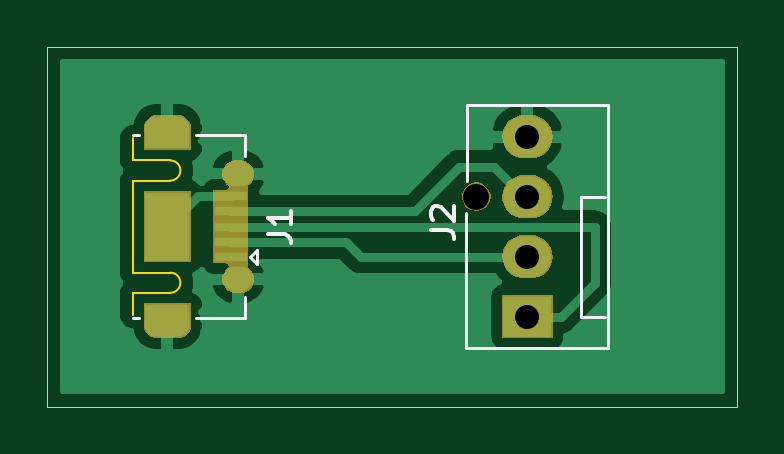
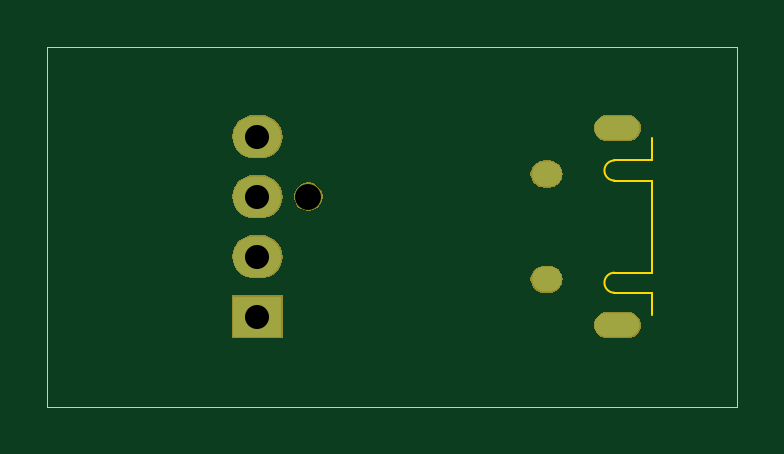
Circuit board: 9 layer files. Board 29.2 x 15.2 mm.
- bottom_copper: test pieces-B_Cu.gbr (814 bytes)
- bottom_mask: test pieces-B_Mask.gbr (8715 bytes)
- outline: test pieces-Edge_Cuts.gbr (1117 bytes)
- top_copper: test pieces-F_Cu.gbr (18955 bytes)
- top_mask: test pieces-F_Mask.gbr (9117 bytes)
- paste: test pieces-F_Paste.gbr (771 bytes)
- top_silk: test pieces-F_SilkS.gbr (1949 bytes)
- drill: test pieces-NPTH.drl (301 bytes)
- drill: test pieces-PTH.drl (544 bytes)

=== bottom_copper: test pieces-B_Cu.gbr ===
G04 #@! TF.GenerationSoftware,KiCad,Pcbnew,(5.1.5)-3*
G04 #@! TF.CreationDate,2020-03-05T14:29:52+00:00*
G04 #@! TF.ProjectId,test pieces,74657374-2070-4696-9563-65732e6b6963,rev?*
G04 #@! TF.SameCoordinates,PX8879670PY8a8eb40*
G04 #@! TF.FileFunction,Copper,L2,Bot*
G04 #@! TF.FilePolarity,Positive*
%FSLAX46Y46*%
G04 Gerber Fmt 4.6, Leading zero omitted, Abs format (unit mm)*
G04 Created by KiCad (PCBNEW (5.1.5)-3) date 2020-03-05 14:29:52*
%MOMM*%
%LPD*%
G04 APERTURE LIST*
%ADD10O,1.900000X1.000000*%
%ADD11O,1.250000X1.050000*%
%ADD12O,2.030000X1.730000*%
%ADD13R,2.030000X1.730000*%
G04 APERTURE END LIST*
D10*
X5486400Y3953000D03*
X5486400Y12303000D03*
D11*
X8486400Y5903000D03*
X8486400Y10353000D03*
D12*
X20726400Y11938000D03*
X20726400Y9398000D03*
X20726400Y6858000D03*
D13*
X20726400Y4318000D03*
M02*

=== bottom_mask: test pieces-B_Mask.gbr (8715 bytes, source omitted) ===
=== outline: test pieces-Edge_Cuts.gbr ===
G04 #@! TF.GenerationSoftware,KiCad,Pcbnew,(5.1.5)-3*
G04 #@! TF.CreationDate,2020-03-05T14:29:52+00:00*
G04 #@! TF.ProjectId,test pieces,74657374-2070-4696-9563-65732e6b6963,rev?*
G04 #@! TF.SameCoordinates,PX8879670PY8a8eb40*
G04 #@! TF.FileFunction,Profile,NP*
%FSLAX46Y46*%
G04 Gerber Fmt 4.6, Leading zero omitted, Abs format (unit mm)*
G04 Created by KiCad (PCBNEW (5.1.5)-3) date 2020-03-05 14:29:52*
%MOMM*%
%LPD*%
G04 APERTURE LIST*
%ADD10C,0.050000*%
%ADD11C,0.100000*%
G04 APERTURE END LIST*
D10*
X406400Y508000D02*
X406400Y15748000D01*
X29616400Y508000D02*
X406400Y508000D01*
X29616400Y15748000D02*
X29616400Y508000D01*
X406400Y15748000D02*
X29616400Y15748000D01*
D11*
X4036400Y11878000D02*
X4036400Y10928000D01*
X5611400Y10928000D02*
X4036400Y10928000D01*
X5611400Y10078000D02*
X4036400Y10078000D01*
X4036400Y10078000D02*
X4036400Y6178000D01*
X5611400Y6178000D02*
X4036400Y6178000D01*
X5611400Y5328000D02*
X4036400Y5328000D01*
X4036400Y5328000D02*
X4036400Y4378000D01*
X5611400Y10078000D02*
G75*
G03X5611400Y10928000I0J425000D01*
G01*
X5611400Y5328000D02*
G75*
G03X5611400Y6178000I0J425000D01*
G01*
M02*

=== top_copper: test pieces-F_Cu.gbr (18955 bytes, source omitted) ===
=== top_mask: test pieces-F_Mask.gbr (9117 bytes, source omitted) ===
=== paste: test pieces-F_Paste.gbr ===
G04 #@! TF.GenerationSoftware,KiCad,Pcbnew,(5.1.5)-3*
G04 #@! TF.CreationDate,2020-03-05T14:29:52+00:00*
G04 #@! TF.ProjectId,test pieces,74657374-2070-4696-9563-65732e6b6963,rev?*
G04 #@! TF.SameCoordinates,PX8879670PY8a8eb40*
G04 #@! TF.FileFunction,Paste,Top*
G04 #@! TF.FilePolarity,Positive*
%FSLAX46Y46*%
G04 Gerber Fmt 4.6, Leading zero omitted, Abs format (unit mm)*
G04 Created by KiCad (PCBNEW (5.1.5)-3) date 2020-03-05 14:29:52*
%MOMM*%
%LPD*%
G04 APERTURE LIST*
%ADD10R,0.850000X0.300000*%
%ADD11R,1.900000X2.900000*%
%ADD12R,1.350000X0.400000*%
G04 APERTURE END LIST*
D10*
X5486400Y11628000D03*
X5486400Y4628000D03*
D11*
X5486400Y8128000D03*
D12*
X8161400Y7478000D03*
X8161400Y6828000D03*
X8161400Y8128000D03*
X8161400Y8778000D03*
X8161400Y9428000D03*
M02*

=== top_silk: test pieces-F_SilkS.gbr ===
G04 #@! TF.GenerationSoftware,KiCad,Pcbnew,(5.1.5)-3*
G04 #@! TF.CreationDate,2020-03-05T14:29:52+00:00*
G04 #@! TF.ProjectId,test pieces,74657374-2070-4696-9563-65732e6b6963,rev?*
G04 #@! TF.SameCoordinates,PX8879670PY8a8eb40*
G04 #@! TF.FileFunction,Legend,Top*
G04 #@! TF.FilePolarity,Positive*
%FSLAX46Y46*%
G04 Gerber Fmt 4.6, Leading zero omitted, Abs format (unit mm)*
G04 Created by KiCad (PCBNEW (5.1.5)-3) date 2020-03-05 14:29:52*
%MOMM*%
%LPD*%
G04 APERTURE LIST*
%ADD10C,0.120000*%
%ADD11C,0.150000*%
G04 APERTURE END LIST*
D10*
X4286400Y11998000D02*
X4036400Y11998000D01*
X4286400Y4258000D02*
X4036400Y4258000D01*
X8756400Y5128000D02*
X8756400Y4258000D01*
X8756400Y11998000D02*
X6686400Y11998000D01*
X8756400Y4258000D02*
X6686400Y4258000D01*
X8756400Y11998000D02*
X8756400Y11128000D01*
X8986400Y6828000D02*
X9286400Y7128000D01*
X8986400Y6828000D02*
X9286400Y6528000D01*
X9286400Y7128000D02*
X9286400Y6528000D01*
X23016400Y9398000D02*
X24026400Y9398000D01*
X23016400Y4318000D02*
X23016400Y9398000D01*
X24026400Y4318000D02*
X23016400Y4318000D01*
X24126400Y2968000D02*
X18126400Y2968000D01*
X24126400Y13268000D02*
X24126400Y2968000D01*
X18176400Y13268000D02*
X24126400Y13268000D01*
X18176400Y10068000D02*
X18176400Y13268000D01*
X18126400Y2968000D02*
X18126400Y8718000D01*
D11*
X9738780Y7794667D02*
X10453066Y7794667D01*
X10595923Y7747048D01*
X10691161Y7651810D01*
X10738780Y7508953D01*
X10738780Y7413715D01*
X10738780Y8794667D02*
X10738780Y8223239D01*
X10738780Y8508953D02*
X9738780Y8508953D01*
X9881638Y8413715D01*
X9976876Y8318477D01*
X10024495Y8223239D01*
X16628780Y7984667D02*
X17343066Y7984667D01*
X17485923Y7937048D01*
X17581161Y7841810D01*
X17628780Y7698953D01*
X17628780Y7603715D01*
X16724019Y8413239D02*
X16676400Y8460858D01*
X16628780Y8556096D01*
X16628780Y8794191D01*
X16676400Y8889429D01*
X16724019Y8937048D01*
X16819257Y8984667D01*
X16914495Y8984667D01*
X17057352Y8937048D01*
X17628780Y8365620D01*
X17628780Y8984667D01*
M02*

=== drill: test pieces-NPTH.drl ===
M48
; DRILL file {KiCad (5.1.5)-3} date 05/03/2020 14:30:00
; FORMAT={-:-/ absolute / metric / decimal}
; #@! TF.CreationDate,2020-03-05T14:30:00+00:00
; #@! TF.GenerationSoftware,Kicad,Pcbnew,(5.1.5)-3
; #@! TF.FileFunction,NonPlated,1,2,NPTH
FMAT,2
METRIC
T1C1.100
%
G90
G05
T1
X18.566Y9.398
T0
M30

=== drill: test pieces-PTH.drl ===
M48
; DRILL file {KiCad (5.1.5)-3} date 05/03/2020 14:30:00
; FORMAT={-:-/ absolute / metric / decimal}
; #@! TF.CreationDate,2020-03-05T14:30:00+00:00
; #@! TF.GenerationSoftware,Kicad,Pcbnew,(5.1.5)-3
; #@! TF.FileFunction,Plated,1,2,PTH
FMAT,2
METRIC
T1C0.600
T2C0.650
T3C1.020
%
G90
G05
T3
X20.726Y11.938
X20.726Y9.398
X20.726Y6.858
X20.726Y4.318
T1
G00X5.836Y12.303
M15
G01X5.136Y12.303
M16
G05
G00X5.836Y3.953
M15
G01X5.136Y3.953
M16
G05
T2
G00X8.586Y10.353
M15
G01X8.386Y10.353
M16
G05
G00X8.586Y5.903
M15
G01X8.386Y5.903
M16
G05
T0
M30

